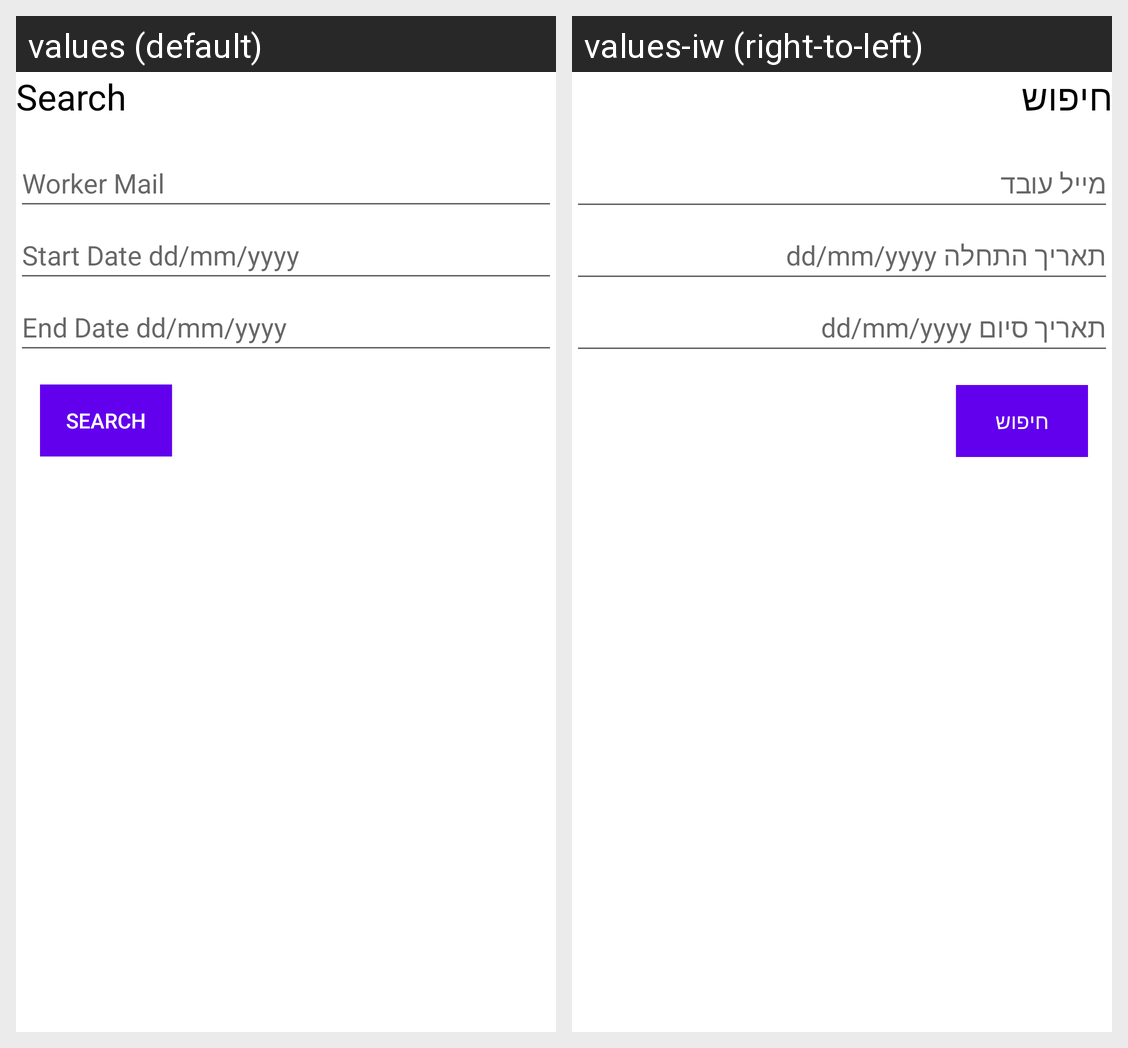

Here is an Android app screen in its default locale and in the app's own translations. Write out the translated-string differences for the strings that appear on this screen.
Android screen res/layout/popup_search_boss.xml rendered under 2 locales, left to right: values (default), values-iw (right-to-left). Device: Nexus 5 (rendered at 1080×1920; each locale shown at half size, 540×960, under a caption strip naming it); theme Theme.MySalary.
Strings drawn on this screen, with the default value and each locale's value (text and hints the layout hard-codes, and strings that could not be matched under every locale, appear in the picture but are not listed):

search
  values: Search
  values-iw: חיפוש

worker_mail
  values: Worker Mail
  values-iw: מייל עובד

start_date
  values: Start Date dd/mm/yyyy
  values-iw: תאריך התחלה dd/mm/yyyy

end_date
  values: End Date dd/mm/yyyy
  values-iw: תאריך סיום dd/mm/yyyy
